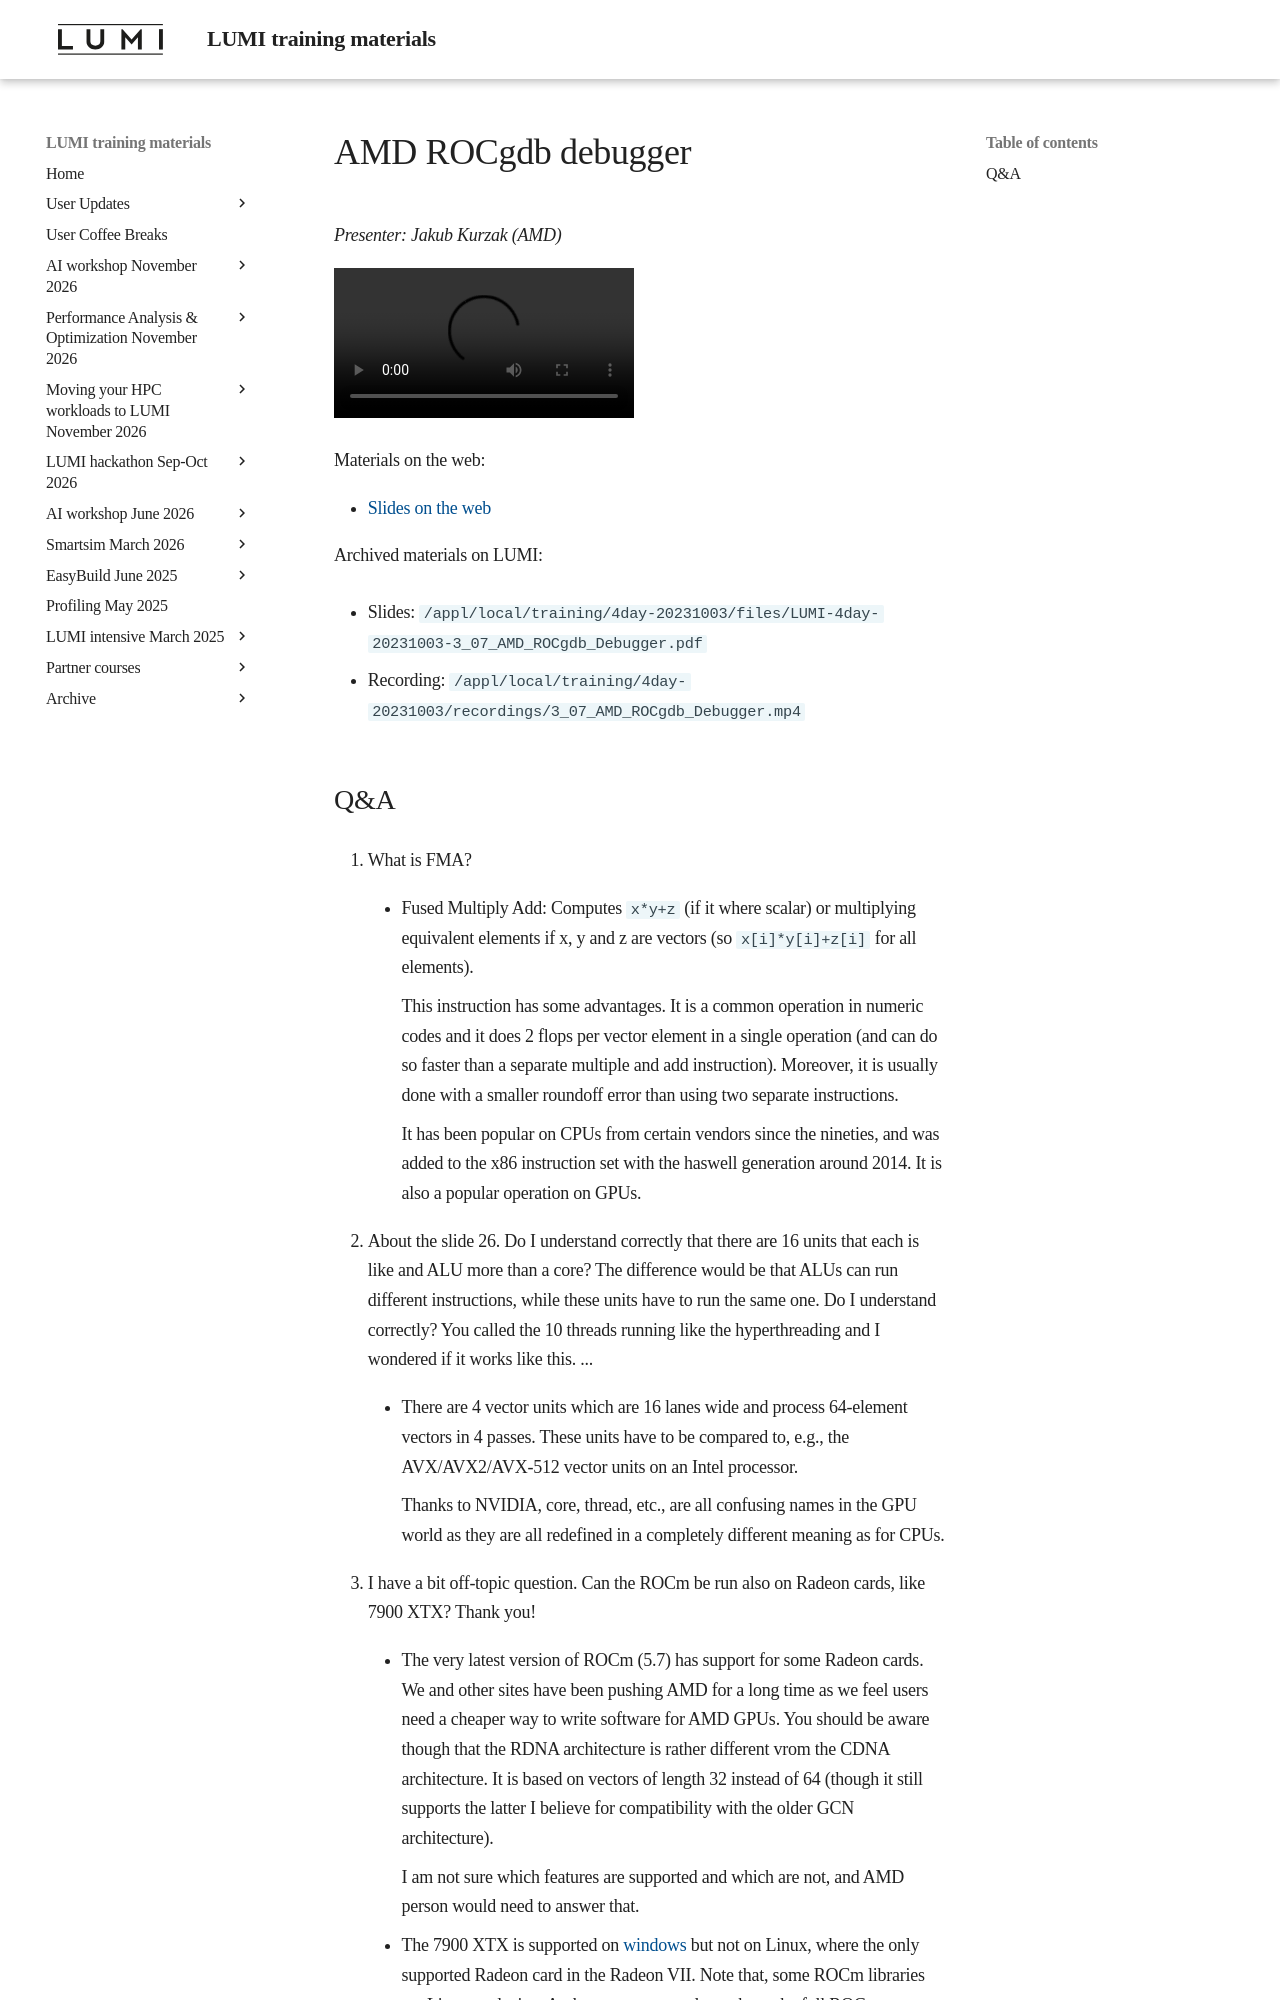

repository: Lumi-supercomputer/LUMI-training-materials · page: 4day-20231003/extra_3_07_AMD_ROCgdb_Debugger/index.html · generator: mkdocs

# AMD ROCgdb debugger

<!-- Cannot do in full italics as the ã is misplaced which is likely an mkdocs bug. -->
*Presenter: Jakub Kurzak (AMD)*

<!--
Course materials will be provided during and after the course.
-->

<video src="https://462000265.lumidata.eu/4day-20231003/recordings/3_07_AMD_ROCgdb_Debugger.mp4" controls="controls">
</video>

<!--
Temporary location of materials (for the lifetime of the training project):

-   Slides: `/project/project_465000644/Slides/AMD/session-2-rocgdb-tutorial.pdf`
-->

Materials on the web:

-   [Slides on the web](https://462000265.lumidata.eu/4day-20231003/files/LUMI-4day-20231003-3_07_AMD_ROCgdb_Debugger.pdf)

Archived materials on LUMI:

-   Slides: `/appl/local/training/4day-20231003/files/LUMI-4day-20231003-3_07_AMD_ROCgdb_Debugger.pdf`

-   Recording: `/appl/local/training/4day-20231003/recordings/3_07_AMD_ROCgdb_Debugger.mp4`
